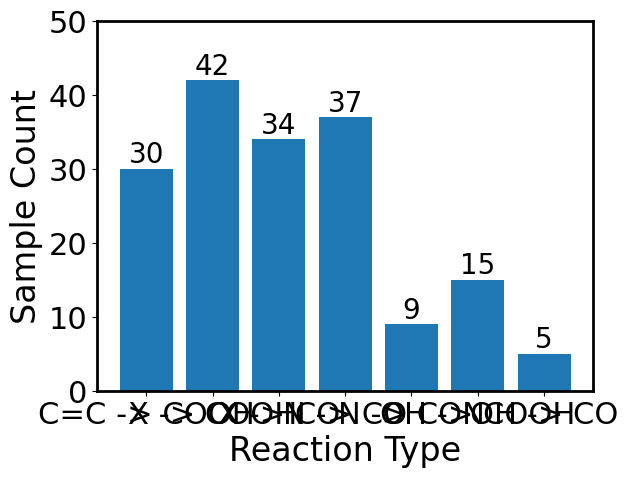

This chart was generated by the following Python code:
from functools import wraps

from matplotlib import pyplot as plt


def plot_wrapper(func):
    @wraps(func)
    def wrapper(*args, **kargs):
        bwidth = 2
        fontsize = 22
        plt.rc('font', family="Arial", weight="regular")  # set the font globally
        plt.rcParams['mathtext.default'] = 'regular'  # set the math-font globally
        plt.rcParams['lines.linewidth'] = 2  # set line-width
        plt.rcParams['lines.markersize'] = 9.0
        ax = plt.gca()
        ax.spines['bottom'].set_linewidth(bwidth)  # set border
        ax.spines['left'].set_linewidth(bwidth)
        ax.spines['top'].set_linewidth(bwidth)
        ax.spines['right'].set_linewidth(bwidth)
        # plt.xlim() if self.xlim is None else plt.xlim(self.xlim)
        plt.xticks(fontsize=fontsize)
        plt.yticks(fontsize=fontsize)
        # plt.xlabel(fontsize=fontsize + 1)
        # plt.ylabel(fontsize=fontsize + 1)
        # plt.title(self.title, fontsize=self.fontsize + 2)
        func(*args, **kargs)

    return wrapper


@plot_wrapper
def main():
    # count = [14, 8, 10, 20, 75, 326]
    # label = ['>5', '5', '4', '3', '2', '1']

    # 烯烃-酸          30
    # 卤素-酸          15 + 9 + 8 + 6 + 4
    # 卤素-酮          8 + 7 + 6 + 5 + 4 + 4
    # 胺-酮            11 + 10 + 9 + 7
    # 胺-酯            5 + 4
    # 醇-酸            6 + 5 + 4
    # 醇-酮            5

    count = [30, 42, 34, 37, 9, 15, 5]
    label = ["C=C -> COOH", "X -> COOH", "X -> CO", "N -> CO", "N -> CON", "OH -> COOH", "OH -> CO"]
    plt.bar(label, count)
    for x, y in zip(label, count):
        plt.text(x, y, y, ha='center', va='bottom', fontdict={"size": 20})

    # plt.ylim([0, 360])
    plt.ylim([0, 50])
    # plt.xlabel("Sample Range", fontsize=24)
    plt.xlabel("Reaction Type", fontsize=24)
    plt.ylabel("Sample Count", fontsize=24)
    plt.show()


if __name__ == '__main__':
    main()
